pico-8 play session: no input (idle), after a click and taps of 🅾, ❎, 🅾+❎, 🅾 in the second before t = 0

[t = 1 s] idle ~1s (no d-pad/buttons)
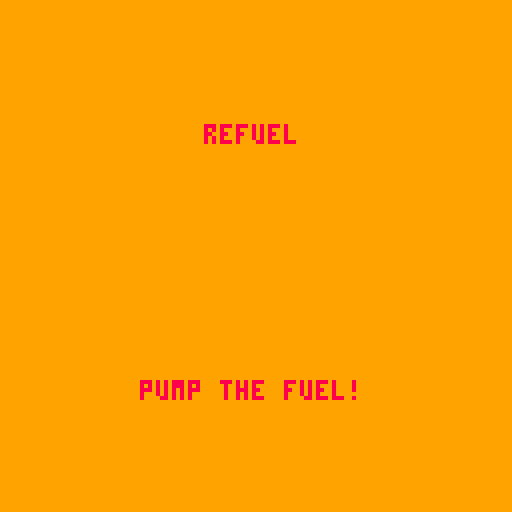

pico-8 cartridge
version 42
__lua__

function _init() 
    screenwidth=127
    screenheight=127
    scene = 1
    fuel = 100
    refuel_trigger = false
    engine_distance = 0
    engine_delay = 0
end

function _update()
    fuel = calculate_fuel_burn()
end

function _draw()
    cls()
    if(scene == 1) then 
        title_draw()
    end
    if(scene == 2) then 
        scene_draw()
    end
end

function title_draw()
    local title="refuel"
    local message="pump the fuel!"
    display_scene(title, message,9,8)
    if(btnp(❎)) then 
      scene = 2
    end 
end

function scene_draw()
    local title="now"
    local message="the pressure is on!"
    display_scene(title, message,15,8)   
    handle_fuel_trigger()
    print("fuel: " ..fuel.." ltrs", 10, 10, 8)
    if(btnp(🅾️)) then 
    scene = 1
  end 
end

function handle_fuel_trigger()
    local up_buttton_colour = 8
    local down_button_colour = 8
    
    if refuel_trigger then 
        up_buttton_colour = 9
        if btnp(⬆️) then
            refuel_trigger = toggle()
        end
    elseif not refuel_trigger then 
        down_button_colour = 9
        if btnp(⬇️) then 
            refuel_trigger = toggle()
        end
    end 
    
    print("⬆️", 60, 60, up_buttton_colour)
    print("⬇️", 60, 70, down_button_colour)
end

function toggle()
    return not refuel_trigger
end 

function display_scene(title,message,fg_colour,bg_colour)
    rectfill(0,0,screenwidth,screenheight,fg_colour)
    print(title,hcenter(title),vcenter(screenheight),bg_colour)
    print(message,hcenter(message),(vcenter(screenheight))+(screenheight/2),bg_colour)
end

function hcenter(s)
    return (screenwidth/2)-flr((#s*4)/2)
end

function vcenter(s)
    return (screenheight/4)
end

function calculate_fuel_burn()
  engine_delay = interval(engine_delay, 0.5, "engine")
  local fuel_burn = engine_distance / 4
  return ceil(100 - fuel_burn)
end

function interval(delay_arg, modifier, distance)
  local time = modifier * 5
  if(delay_arg<time)then 
      delay_arg+=1
  end
  if(delay_arg>=time)then
    delay_arg=0
    if (distance == "engine") then 
      engine_distance += 1
    end
  end
  return delay_arg
end
__gfx__
00000000000000000000000000000000000000000000000000000000000000000000000000000000000000000000000000000000000000000000000000000000
00000000000000000000000000000000000000000000000000000000000000000000000000000000000000000000000000000000000000000000000000000000
00700700000000000000000000000000000000000000000000000000000000000000000000000000000000000000000000000000000000000000000000000000
00077000000000000000000000000000000000000000000000000000000000000000000000000000000000000000000000000000000000000000000000000000
00077000000000000000000000000000000000000000000000000000000000000000000000000000000000000000000000000000000000000000000000000000
00700700000000000000000000000000000000000000000000000000000000000000000000000000000000000000000000000000000000000000000000000000
